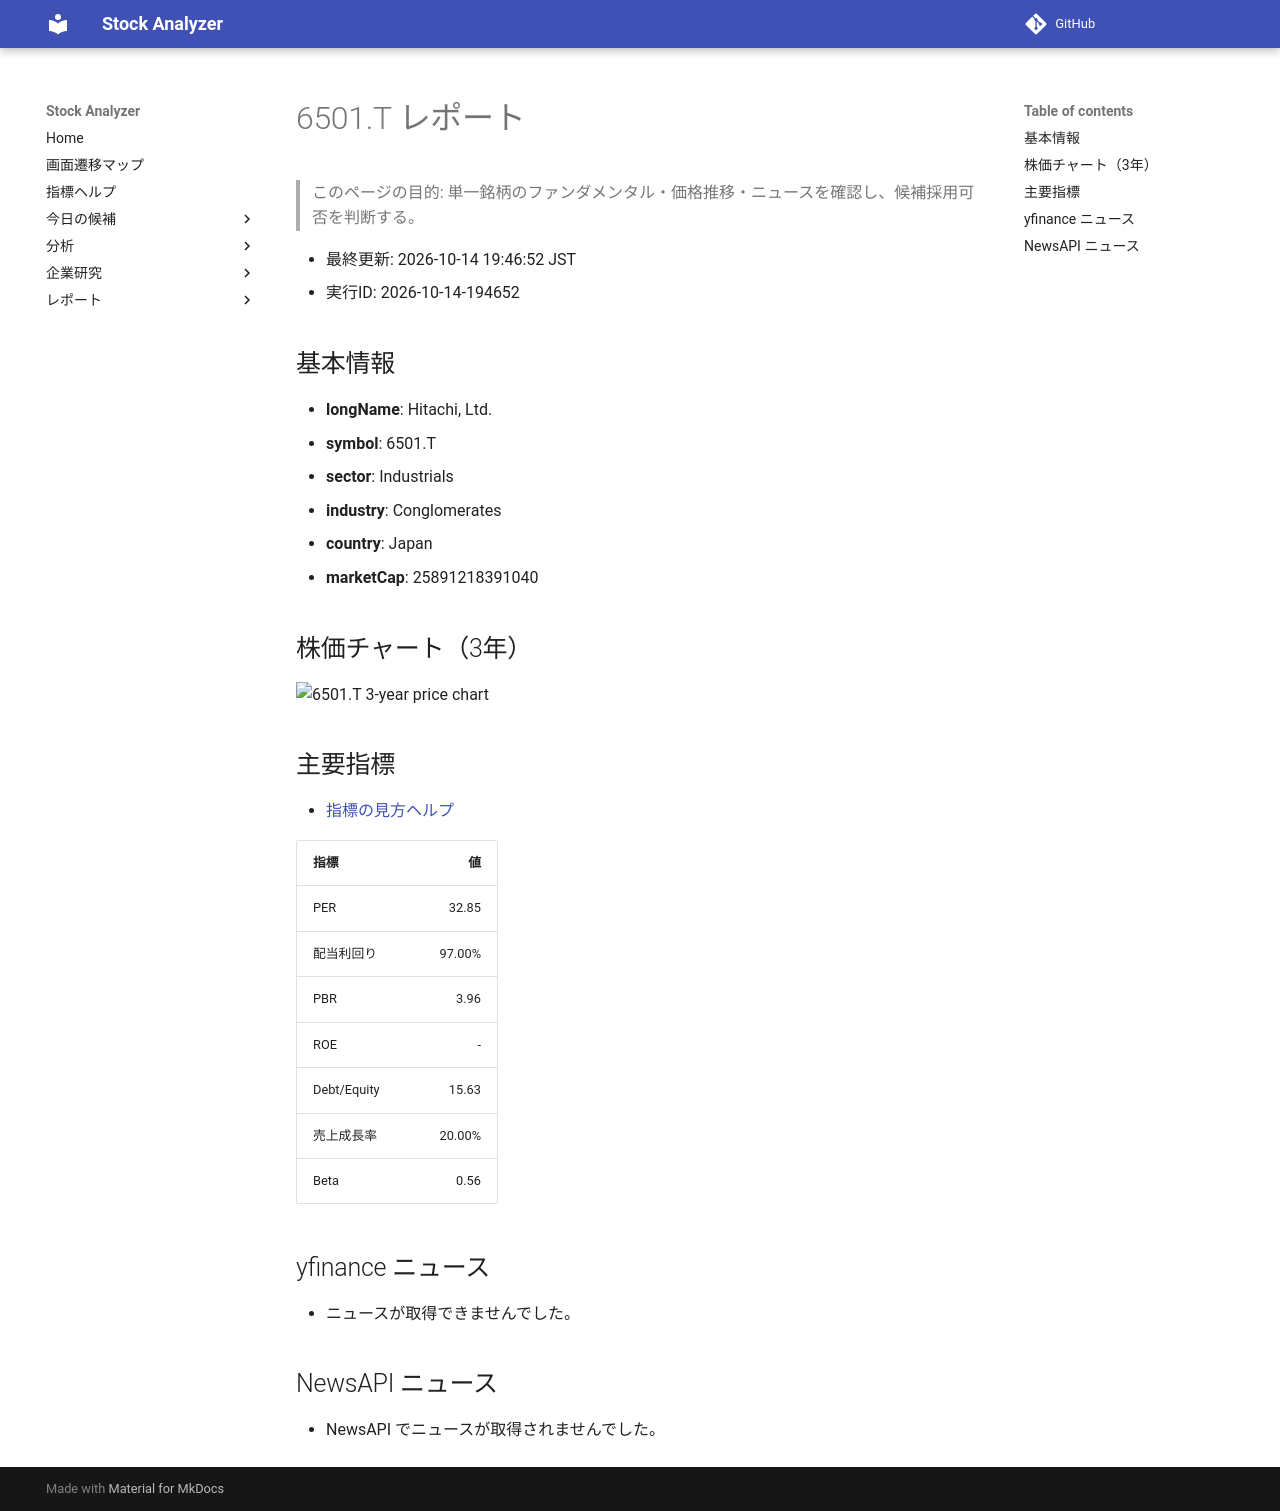

repository: Yumi-note/Making-APP · page: reports/2026-10-14/194652/6501_T/index.html · generator: mkdocs

# 6501.T レポート

> このページの目的: 単一銘柄のファンダメンタル・価格推移・ニュースを確認し、候補採用可否を判断する。

- 最終更新: 2026-10-14 19:46:52 JST
- 実行ID: 2026-10-14-194652

## 基本情報

- **longName**: Hitachi, Ltd.
- **symbol**: 6501.T
- **sector**: Industrials
- **industry**: Conglomerates
- **country**: Japan
- **marketCap**: 25891218391040

## 株価チャート（3年）

![6501.T 3-year price chart](6501_T_3y.png)

## 主要指標

- [指標の見方ヘルプ](../../../../indicators.md)

| 指標 | 値 |
|---|---:|
| PER | 32.85 |
| 配当利回り | 97.00% |
| PBR | 3.96 |
| ROE | - |
| Debt/Equity | 15.63 |
| 売上成長率 | 20.00% |
| Beta | 0.56 |

## yfinance ニュース

- ニュースが取得できませんでした。

## NewsAPI ニュース

- NewsAPI でニュースが取得されませんでした。
